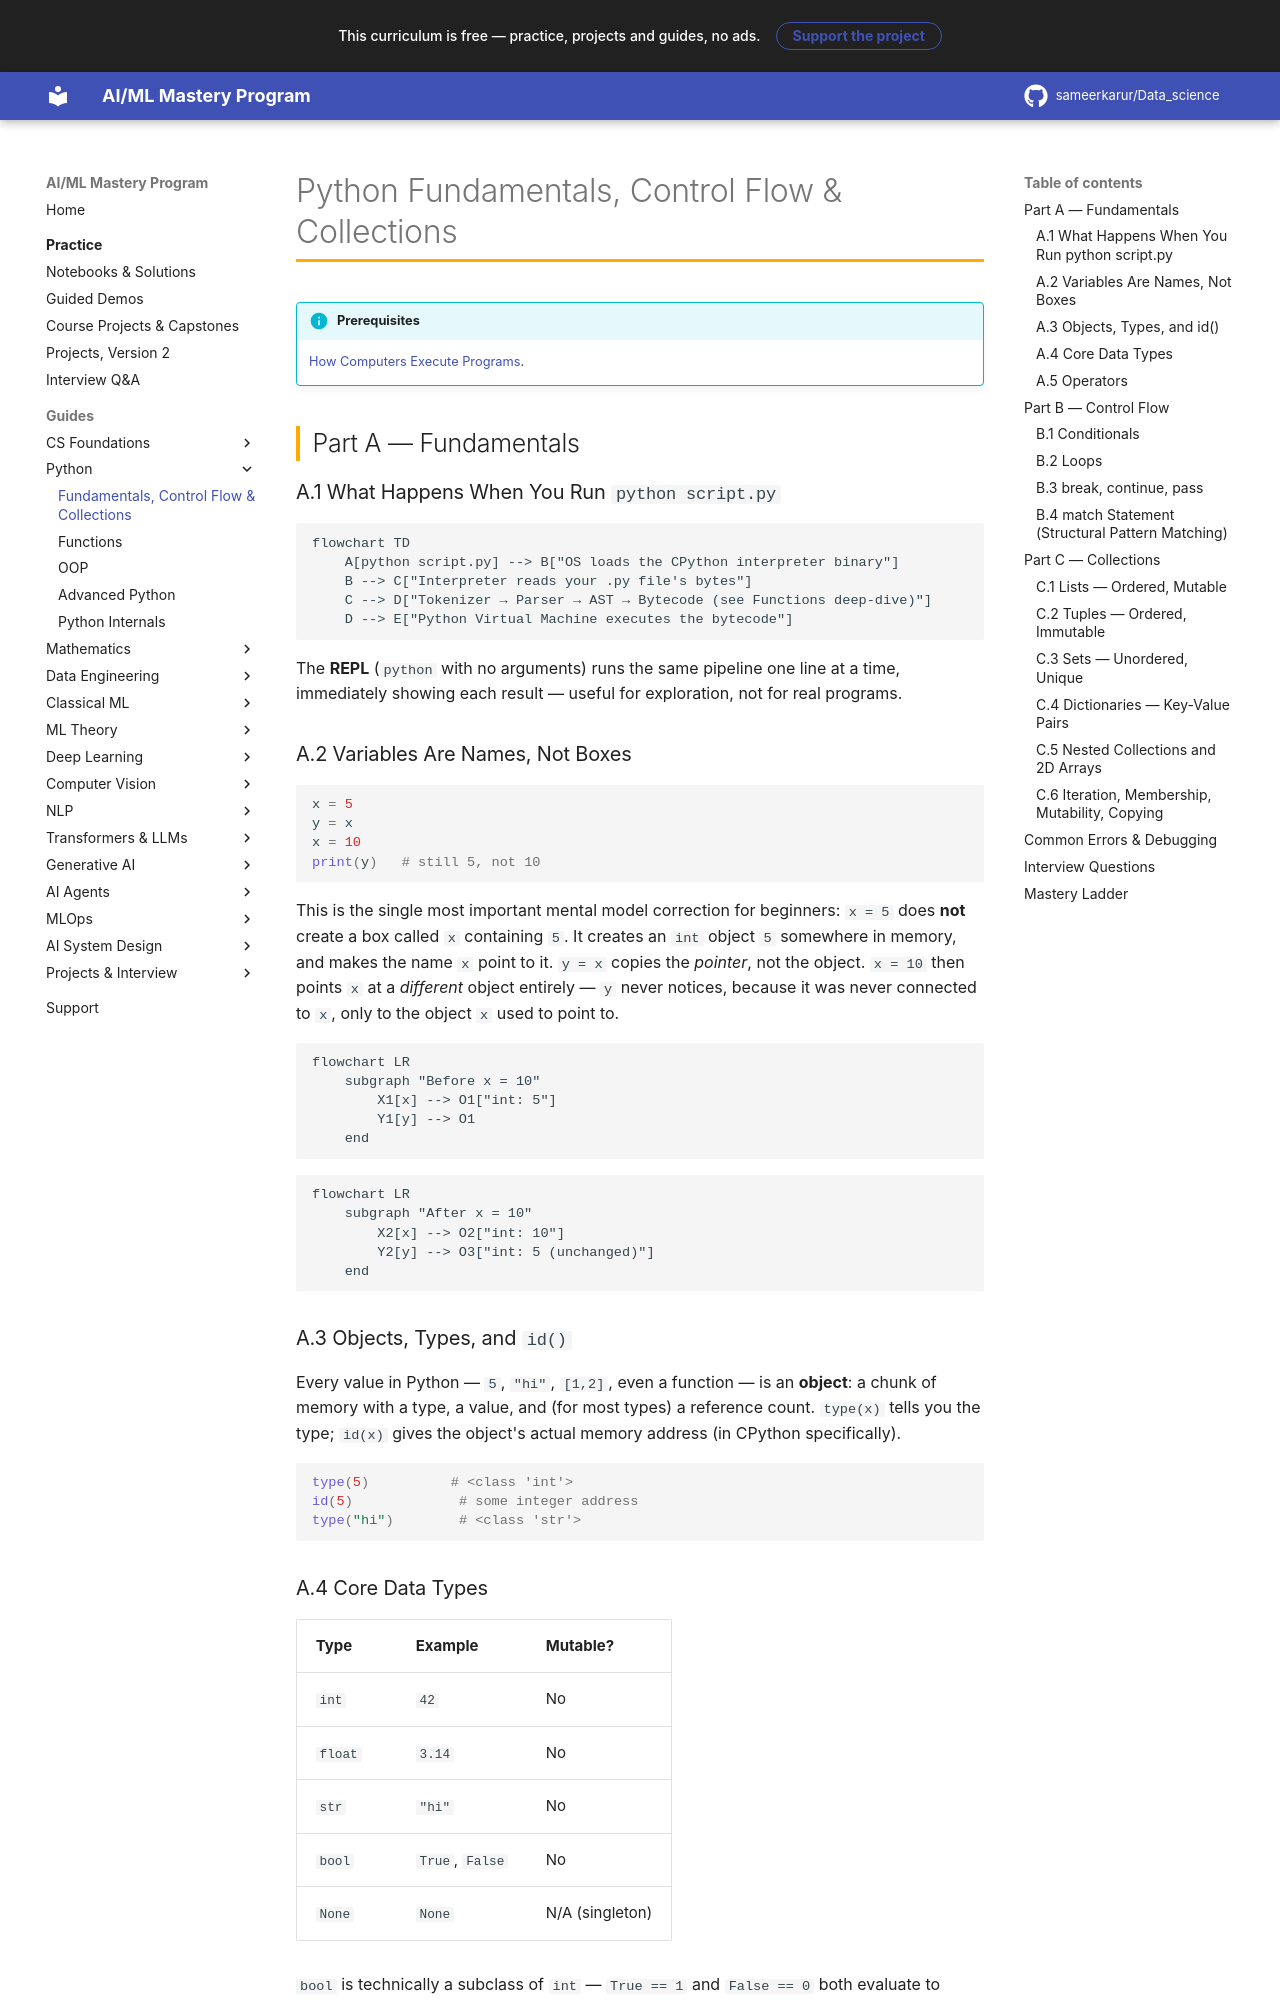

repository: sameerkarur/Data_science · page: 01-python/fundamentals-control-flow-collections-deep-dive/index.html · generator: mkdocs

# Python Fundamentals, Control Flow & Collections

!!! info "Prerequisites"
    [How Computers Execute Programs](../00-computer-science/how-computers-execute-programs.md).

## Part A — Fundamentals

### A.1 What Happens When You Run `python script.py`

```mermaid
flowchart TD
    A[python script.py] --> B["OS loads the CPython interpreter binary"]
    B --> C["Interpreter reads your .py file's bytes"]
    C --> D["Tokenizer → Parser → AST → Bytecode (see Functions deep-dive)"]
    D --> E["Python Virtual Machine executes the bytecode"]
```

The **REPL** (`python` with no arguments) runs the same pipeline one line at a time, immediately showing each result — useful for exploration, not for real programs.

### A.2 Variables Are Names, Not Boxes

```python
x = 5
y = x
x = 10
print(y)   # still 5, not 10
```

This is the single most important mental model correction for beginners: `x = 5` does **not** create a box called `x` containing `5`. It creates an `int` object `5` somewhere in memory, and makes the name `x` point to it. `y = x` copies the *pointer*, not the object. `x = 10` then points `x` at a *different* object entirely — `y` never notices, because it was never connected to `x`, only to the object `x` used to point to.

```mermaid
flowchart LR
    subgraph "Before x = 10"
        X1[x] --> O1["int: 5"]
        Y1[y] --> O1
    end
```
```mermaid
flowchart LR
    subgraph "After x = 10"
        X2[x] --> O2["int: 10"]
        Y2[y] --> O3["int: 5 (unchanged)"]
    end
```

### A.3 Objects, Types, and `id()`

Every value in Python — `5`, `"hi"`, `[1,2]`, even a function — is an **object**: a chunk of memory with a type, a value, and (for most types) a reference count. `type(x)` tells you the type; `id(x)` gives the object's actual memory address (in CPython specifically).

```python
type(5)          # <class 'int'>
id(5)             # some integer address
type("hi")        # <class 'str'>
```

### A.4 Core Data Types

| Type | Example | Mutable? |
|---|---|---|
| `int` | `42` | No |
| `float` | `3.14` | No |
| `str` | `"hi"` | No |
| `bool` | `True`, `False` | No |
| `None` | `None` | N/A (singleton) |

`bool` is technically a subclass of `int` — `True == 1` and `False == 0` both evaluate to `True`, which explains why `True + True` legally evaluates to `2`.
